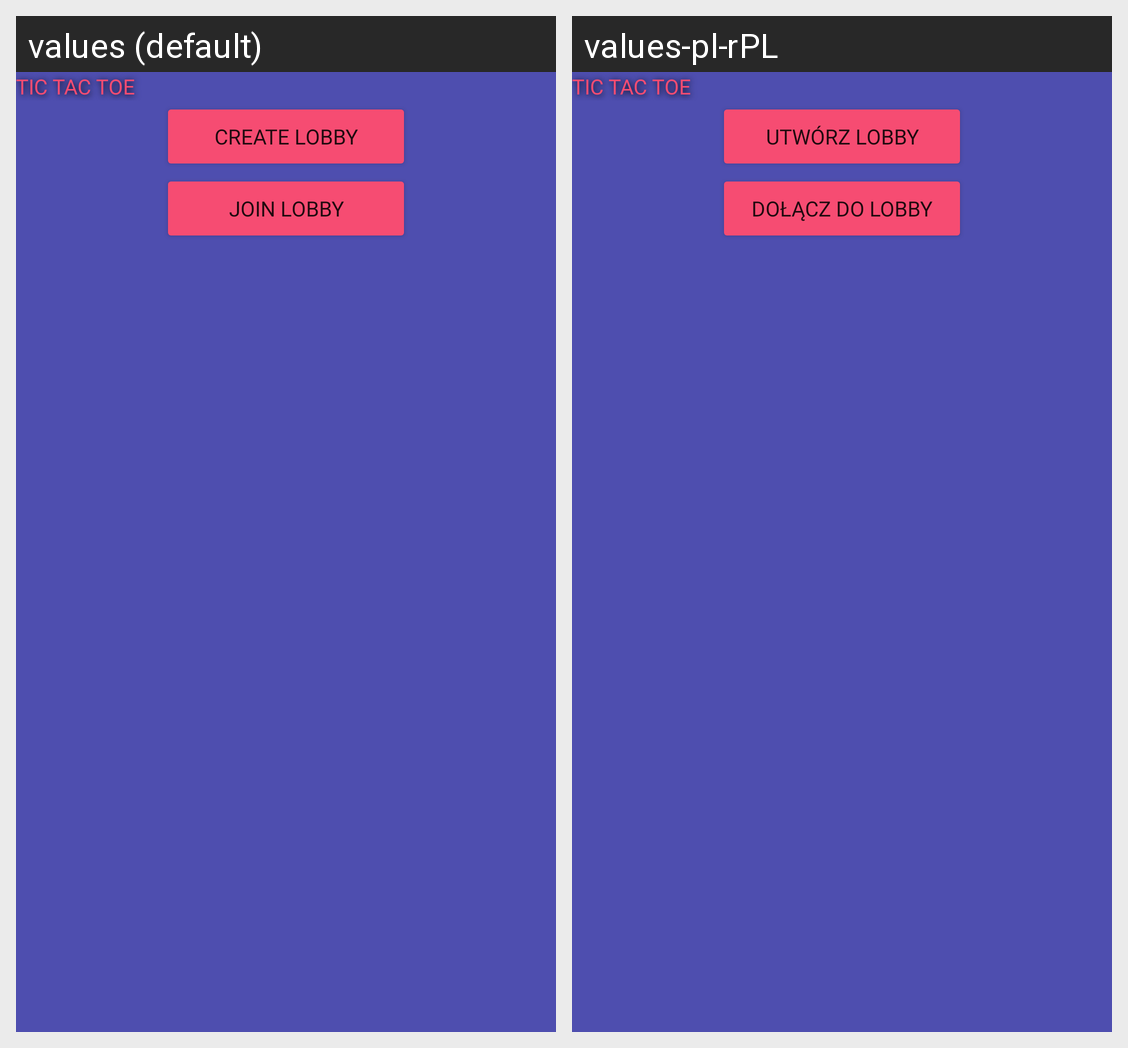

Here is an Android app screen in its default locale and in the app's own translations. Write out the translated-string differences for the strings that appear on this screen.
Android screen res/layout/online_fragment.xml rendered under 2 locales, left to right: values (default), values-pl-rPL. Device: Nexus 5 (rendered at 1080×1920; each locale shown at half size, 540×960, under a caption strip naming it); theme Theme.TicTacToe.
Strings drawn on this screen, with the default value and each locale's value (text and hints the layout hard-codes, and strings that could not be matched under every locale, appear in the picture but are not listed):

tic_tac_toe
  values: TIC TAC TOE
  values-pl-rPL: TIC TAC TOE  [not translated; the default value is used]

create_lobby
  values: Create Lobby
  values-pl-rPL: Utwórz lobby

join_lobby
  values: Join lobby
  values-pl-rPL: Dołącz do lobby
